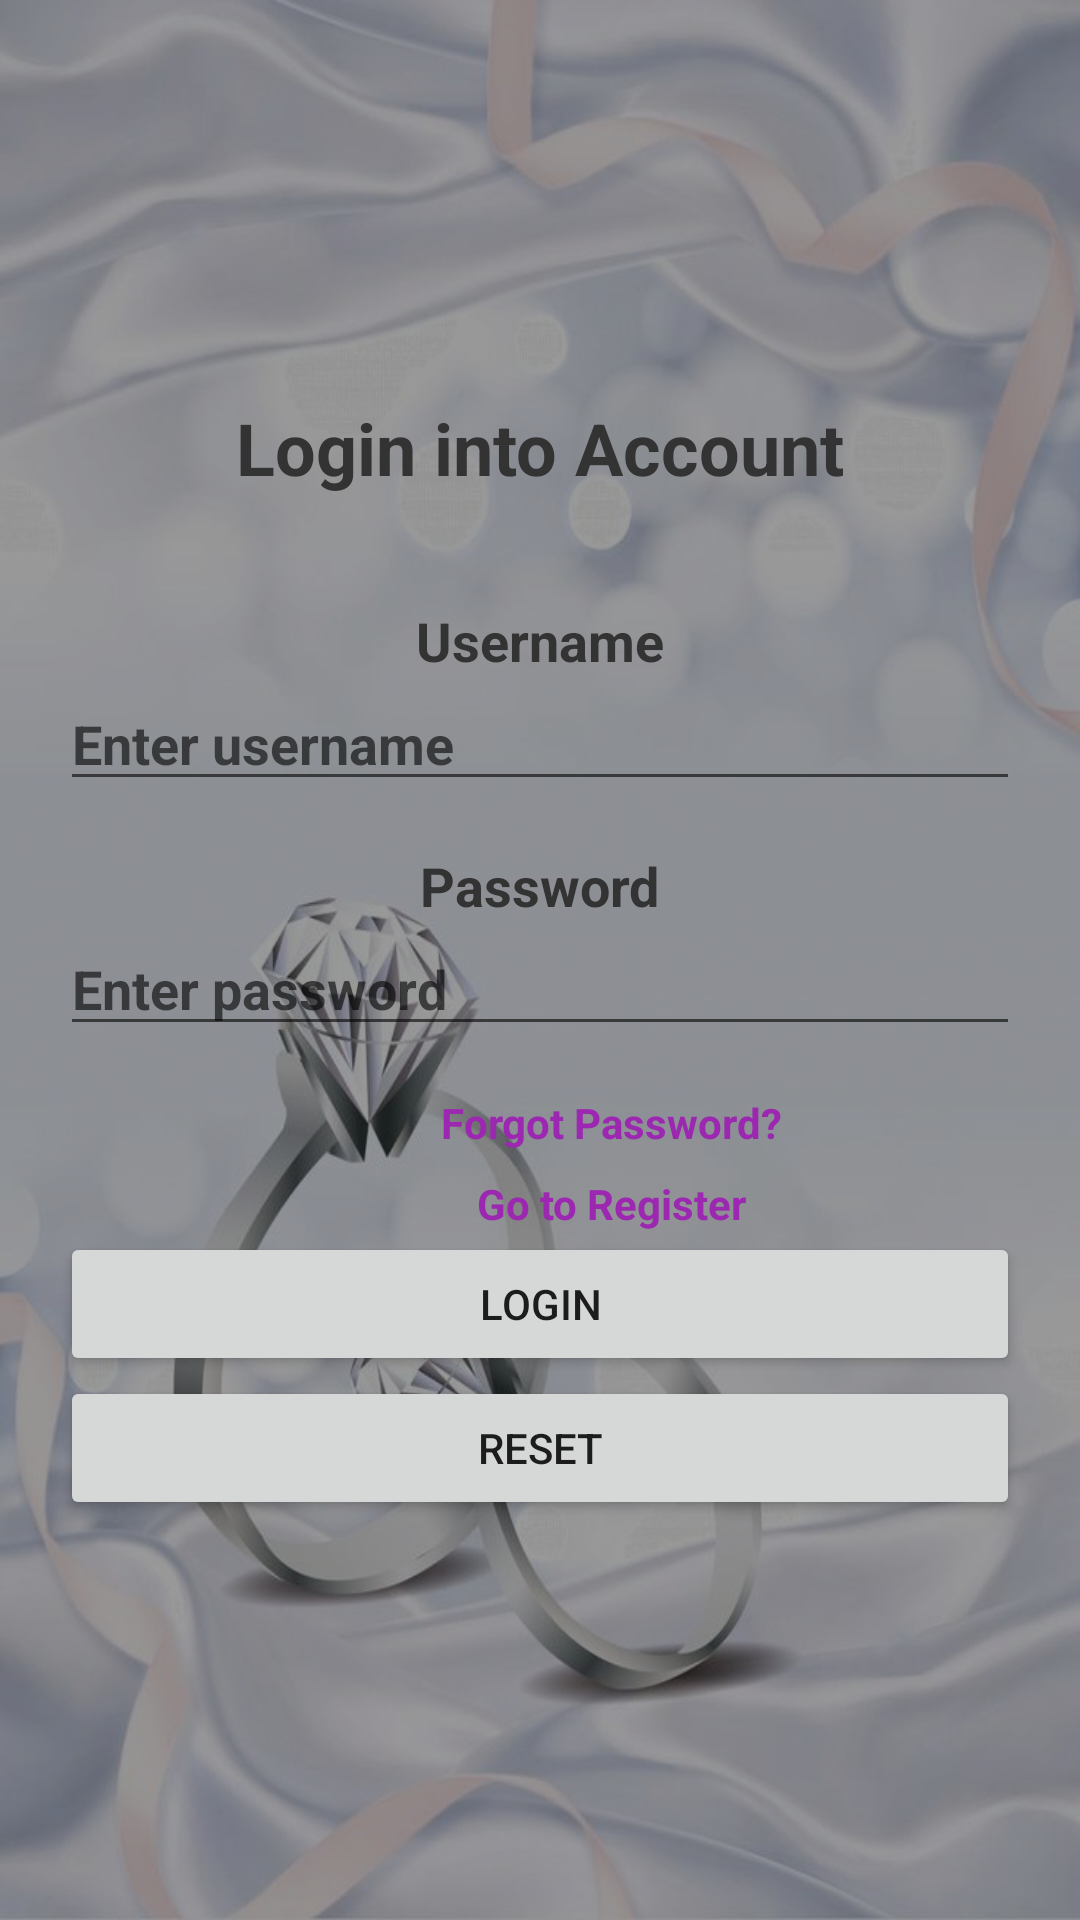

Reconstruct the res/layout file that produces this screen, plus the resources it refers to.
<!-- AndroidManifest.xml: application theme Theme.MyApplication.Light -->
<!-- res/layout/activity_login.xml -->
<?xml version="1.0" encoding="utf-8"?>
<androidx.constraintlayout.widget.ConstraintLayout
    xmlns:android="http://schemas.android.com/apk/res/android"
    xmlns:app="http://schemas.android.com/apk/res-auto"
    xmlns:tools="http://schemas.android.com/tools"
    android:id="@+id/main"
    android:layout_width="match_parent"
    android:layout_height="match_parent">

    
    <View
        android:layout_width="match_parent"
        android:layout_height="match_parent"
        android:background="#C0FFFFFF" /> 


    <!-- res/layout/activity_main.xml -->

    <LinearLayout xmlns:android="http://schemas.android.com/apk/res/android"

        android:layout_width="match_parent"
        android:layout_height="match_parent"
        android:gravity="center"
        android:orientation="vertical"
        android:background="@drawable/background3"
        android:padding="20dp">

        <TextView
            android:text="Login into Account"
            android:textSize="24sp"
            android:textColor="#333333"
            android:textStyle="bold"
            android:layout_marginBottom="20dp"
            android:gravity="center"
            android:layout_width="match_parent"
            android:layout_height="wrap_content"/>


        <TextView
            android:id="@+id/txtname"
            android:layout_width="wrap_content"
            android:layout_height="wrap_content"
            android:layout_marginTop="16dp"
            android:text="Username"
            android:gravity="start"
            android:textColor="#333333"
            android:textStyle="bold"
            android:textSize="18sp" />

        <EditText
            android:id="@+id/etname"
            android:layout_width="match_parent"
            android:layout_height="wrap_content"
            android:textStyle="bold"
            android:hint="Enter username" />

        <TextView
            android:id="@+id/txtpssword"
            android:layout_width="wrap_content"
            android:layout_height="wrap_content"
            android:layout_marginTop="16dp"
            android:text="Password"
            android:gravity="start"
            android:textColor="#333333"
            android:textStyle="bold"
            android:textSize="18sp" />

        <EditText
            android:id="@+id/etpssword"
            android:layout_width="match_parent"
            android:layout_height="wrap_content"
            android:hint="Enter password"
            android:textStyle="bold"
            android:inputType="textPassword" />


        <TextView
            android:id="@+id/forgotPassword"
            android:layout_width="wrap_content"
            android:layout_height="wrap_content"
            android:layout_gravity="center"
            android:layout_marginStart="24dp"
            android:layout_marginTop="16dp"
            android:onClick="onForgotPasswordClick"
            android:text="Forgot Password?"
            android:textColor="#9C27B0"
            android:textStyle="bold" />

        <TextView
            android:id="@+id/goToRegister"
            android:layout_width="wrap_content"
            android:layout_height="wrap_content"
            android:layout_gravity="center"
            android:layout_marginStart="24dp"
            android:layout_marginTop="8dp"
            android:onClick="onRegisterClick"
            android:text="Go to Register"
            android:textColor="#9C27B0"
            android:textStyle="bold" />

        <Button
            android:id="@+id/btnlogin"
            android:layout_width="match_parent"
            android:layout_height="wrap_content"
            android:layout_gravity="center_horizontal"
            android:onClick="Login"
            android:text="login" />

        <Button
            android:id="@+id/btnreset"
            android:layout_width="match_parent"
            android:layout_height="wrap_content"
            android:layout_gravity="center_horizontal"
            android:text="Reset"
            android:onClick="Reset"
            tools:ignore="InvalidId" />


    </LinearLayout>





</androidx.constraintlayout.widget.ConstraintLayout>
<!-- resources referenced by this layout -->
<resources>
  <!-- drawable background3: jpg bitmap (drawable-mdpi, 235716 bytes) -->
  <style name="Theme.MyApplication.Light" parent="Theme.MaterialComponents.DayNight.NoActionBar">
          <item name="colorPrimary">@color/colorPrimary</item>
          <item name="android:statusBarColor">@color/colorPrimary</item>
      </style>
  <color name="colorPrimary">#6200EE</color>
</resources>
